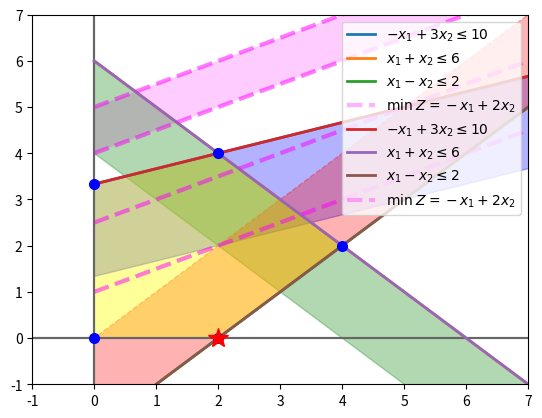

This figure's Python source:
# -*- coding: utf-8 -*-
"""
  \[min Z = -x_1  +2x_2  \]

      -x_1 + 3x_2 &\leq 10
      x_1 + x_2 &\leq 6
      x_1 - x_2 &\leq 2

    x_1, x_2 \geq 0
"""
import numpy as np
import matplotlib.pyplot as plt
# %matplotlib inline

# Domain function
x = np.linspace(0, 20, 40)

# constraints
eq1 = (10 + x) / 3   # x2 <= (10 + x1)
eq2 =   6 - x        # x2 <=   6 - x1
eq3 =   x - 2        # x2 >=  x1 -  2

# z function
zeq = lambda x1, z: (z + x1) / 2

# equations_list  x, f(x)
equations_list = [(x, eq1),  #
                  (x, eq2),
                  (x, eq3),
                  ]
# equations_label
equations_label = [r"$-x_1 + 3x_2 \leq 10$",
                   r"$x_1 + x_2 \leq 6$",
                   r"$x_1 - x_2 \leq 2$",
                   ]

# ==================== First Plot====================
plt.figure(figsize=(10,10))
plt.figure("equals")
plt.axvline(0, color="0.4")
plt.axhline(0, color="0.4")
# plot equations
for eq, eqlabel in zip(equations_list, equations_label):
    plt.plot(*eq, lw=2, label=eqlabel)
# plot z function
plt.plot(x, zeq(x, 10), lw=3, ls="--", color="magenta", alpha=0.3, label=r"$\min\; Z = -x_1  +2x_2 $")
for i in np.linspace(8, 2, 3):
    plt.plot(x, zeq(x, i), lw=3, ls="--", color="magenta", alpha=0.3)
# plot areas
plt.fill_between(x, zeq(x, 10), zeq(x, 10) - 1, facecolor="magenta", alpha=0.2)
plt.fill_between(x, eq1, eq1 - 2, color="b", alpha=0.3)
plt.fill_between(x, eq2, eq2 - 2, color="g", alpha=0.3)
plt.fill_between(x, eq3, eq3 + 2, color="r", alpha=0.3, ls="--")
# plot limits
plt.xlim(-1, 7)
plt.ylim(-1, 7)
plt.legend(fontsize=10, loc="upper right")
plt.show()

# Coefficient Matrix
A = np.array([
    [-1,  3],  # blue   0
    [ 1,  1],  # orange 1
    [ 1, -1],  # green  2
    [ 0,  1],  # xAxis  3
    [ 1,  0],  # yAxis  4
    ])

# right-hand vectors
b = np.array([10,  # b1
               6,  # b2
               2,  # b3
               0,  # xAxis
               0,  # yAxis
               ])
# intersecting lines
intersecting_lines = [(3, 4),  # xAxis  ,  yAxis
                      (2, 3),  # green  ,  xAxis
                      (1, 2),  # orange ,  green
                      (0, 1),  # blue   ,  orange
                      (0, 4),  # blue   ,  yAxis
                      ]
points = [np.linalg.solve(A[[*i]], b[[*i]]) for i in intersecting_lines]
coordinates = [*zip(*points)]
print(coordinates)
best_index, best_value = min(enumerate(point.dot(np.array([-1, 2])) for point in points), key=lambda t:t[1])
best_point = points[best_index]

# ==================== Second Plot====================
plt.figure(figsize=(10,10))
plt.figure("equals")
plt.axvline(0, color="0.4")
plt.axhline(0, color="0.4")
# plot equations
for eq, eqlabel in zip(equations_list, equations_label):
    plt.plot(*eq, lw=2, label=eqlabel)
# plot z function
plt.plot(x, zeq(x, 10), lw=3, ls="--", color="magenta", alpha=0.3, label=r"$\min\; Z = -x_1  +2x_2 $")
for i in np.linspace(8, 2, 3):
    plt.plot(x, zeq(x, i), lw=3, ls="--", color="magenta", alpha=0.3)
# plot points
for point in points:
    plt.plot(*point, color="blue", marker="o", ms=7)
plt.plot(*best_point, color="red", marker="*", ms=15)
plt.fill(*coordinates, facecolor="yellow", alpha=0.4)
# plot limits
plt.xlim(-1, 7)
plt.ylim(-1, 7)
plt.legend(fontsize=10, loc="upper right")
plt.show()